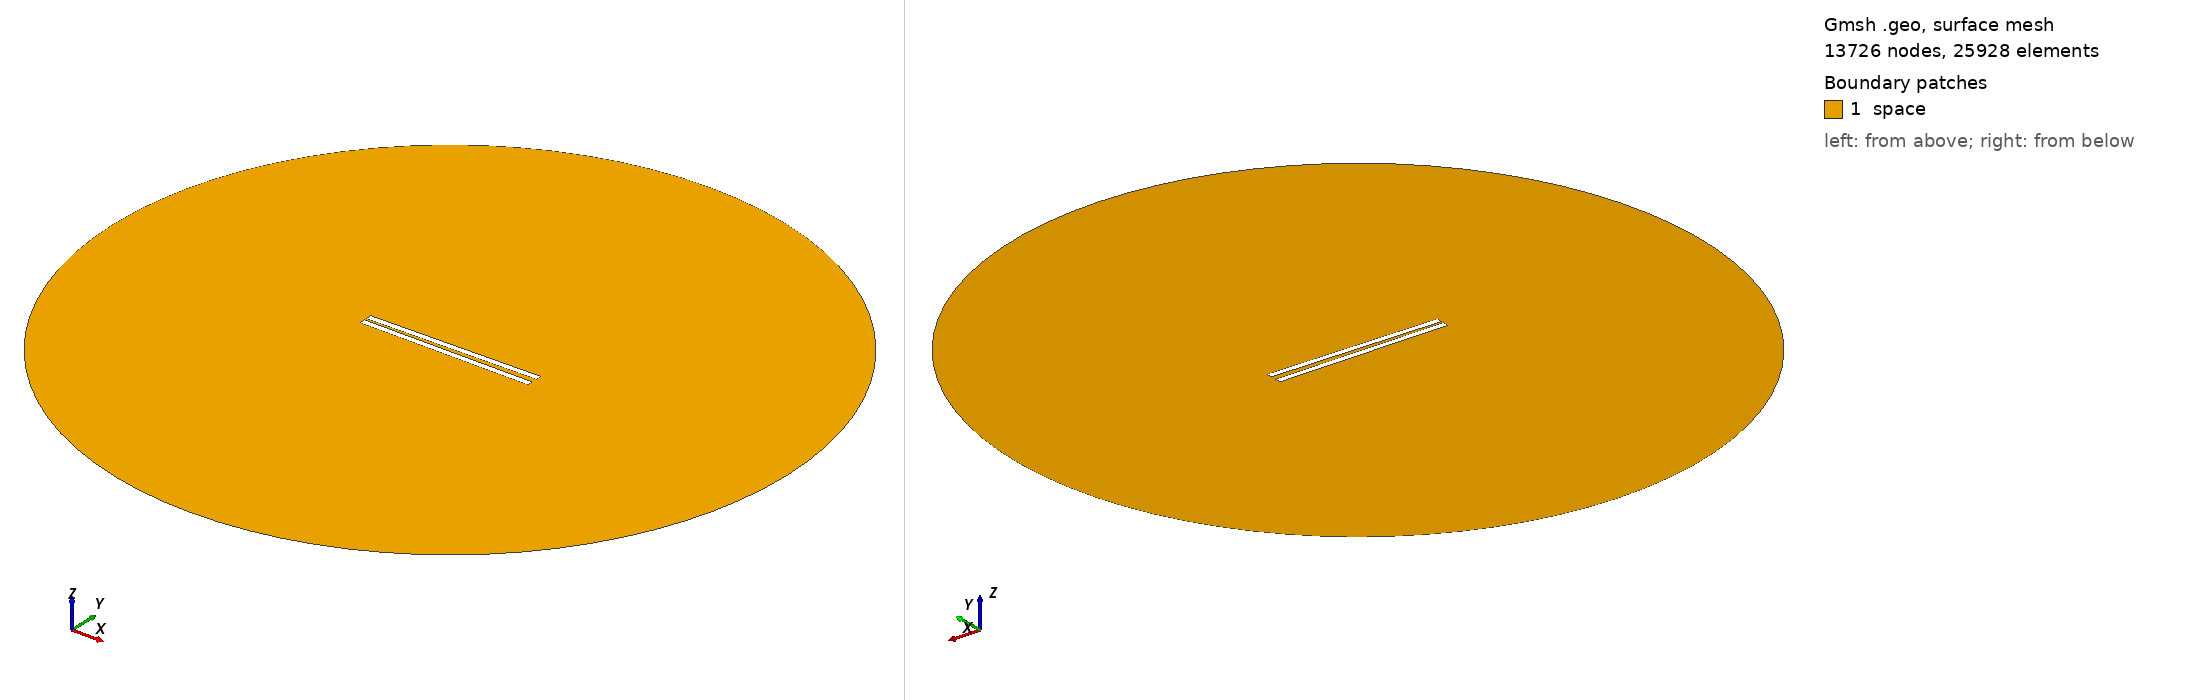

Gmsh geometry script, surface-meshed: 13726 nodes, 25928 surface elements. Boundary patches (legend numbers): 1 space. Left view from above one corner, right view from below the opposite corner. Legend entries are the model's physical surfaces. The drawing asked Gmsh for element sizes between 1% and 20% of the model's largest extent; the script's own settings can give other sizes.

=== 271.geo (drawn) ===
// Set the geometry kernel
SetFactory("OpenCASCADE");

//---------------------------------------
// Rectangles
//---------------------------------------

// Rectangle 1 (top)
Point(1) = {-49.78888888888889, 1.1388888888888888, 0, 1.0};
Point(2) = {49.78888888888889, 1.1388888888888888, 0, 1.0};
Point(3) = {49.78888888888889, 4.716666666666667, 0, 1.0};
Point(4) = {-49.78888888888889, 4.716666666666667, 0, 1.0};

Line(1) = {1, 2};
Line(2) = {2, 3};
Line(3) = {3, 4};
Line(4) = {4, 1};

Line Loop(1) = {1, 2, 3, 4};
Plane Surface(1) = {1};

Rotate { {0, 0, 1}, {0,  1.1388888888888888,  0}, 0.017 } {
  Surface{1};
}

// Rectangle 2 (bottom)
Point(5) = {-49.78888888888889, -1.1388888888888888, 0, 1.0};
Point(6) = {49.78888888888889, -1.1388888888888888, 0, 1.0};
Point(7) = {49.78888888888889, -4.716666666666667, 0, 1.0};
Point(8) = {-49.78888888888889, -4.716666666666667, 0, 1.0};

Line(5) = {5, 6};
Line(6) = {6, 7};
Line(7) = {7, 8};
Line(8) = {8, 5};

Line Loop(2) = {5, 6, 7, 8};
Plane Surface(2) = {2}; 


//---------------------------------------
// Circle
//---------------------------------------

// Define points
Point(9) = {0, 0, 0};        // Center
Point(10) = {200, 0, 0};     // Start point
Point(11) = {0, 200, 0};     // 90 degrees
Point(12) = {-200, 0, 0};    // 180 degrees
Point(13) = {0, -200, 0};    // 270 degrees

// Define circle arcs (each needs start, center, end)
Circle(9) = {10, 9, 11};
Circle(10) = {11, 9, 12};
Circle(11) = {12, 9, 13};
Circle(12) = {13, 9, 10};

// Define curve loop and surface if needed
Curve Loop(3) = {9, 10, 11, 12};
Surface(3) = {3};

// Subtract Rectangles from Circle
BooleanDifference{ Surface{3}; Delete; }{ Surface{1}; Surface{2}; Delete; }

//---------------------------------------
// Transfinite Lines and Surface
//---------------------------------------
r = 7;
Transfinite Line {1, 3} = 50*r Using Progression 1;
Transfinite Line {2, 4} = 2*r Using Progression 1;
Transfinite Line {5, 7} = 50*r Using Progression 1;
Transfinite Line {6, 8} = 2*r Using Progression 1;
Transfinite Line {9, 10, 11, 12} = 20 Using Progression 1;

//---------------------------------------
// Define Physical Groups
//---------------------------------------                

//--- Physical Curves
// Physical groups for boundaries
Physical Line("force_segment", 10) = {1};
Physical Line("upper_plate", 11) = {2, 3, 4};
Physical Line("lower_plate", 12) = {5, 6, 7, 8};
Physical Line("boundary", 20) = {9, 10, 11, 12};

//--- Physical Surfaces
Physical Surface("space", 30) = {3};

//---------------------------------------
// 6. Generate the Mesh
//---------------------------------------
Mesh 2;  // 2D mesh generation
